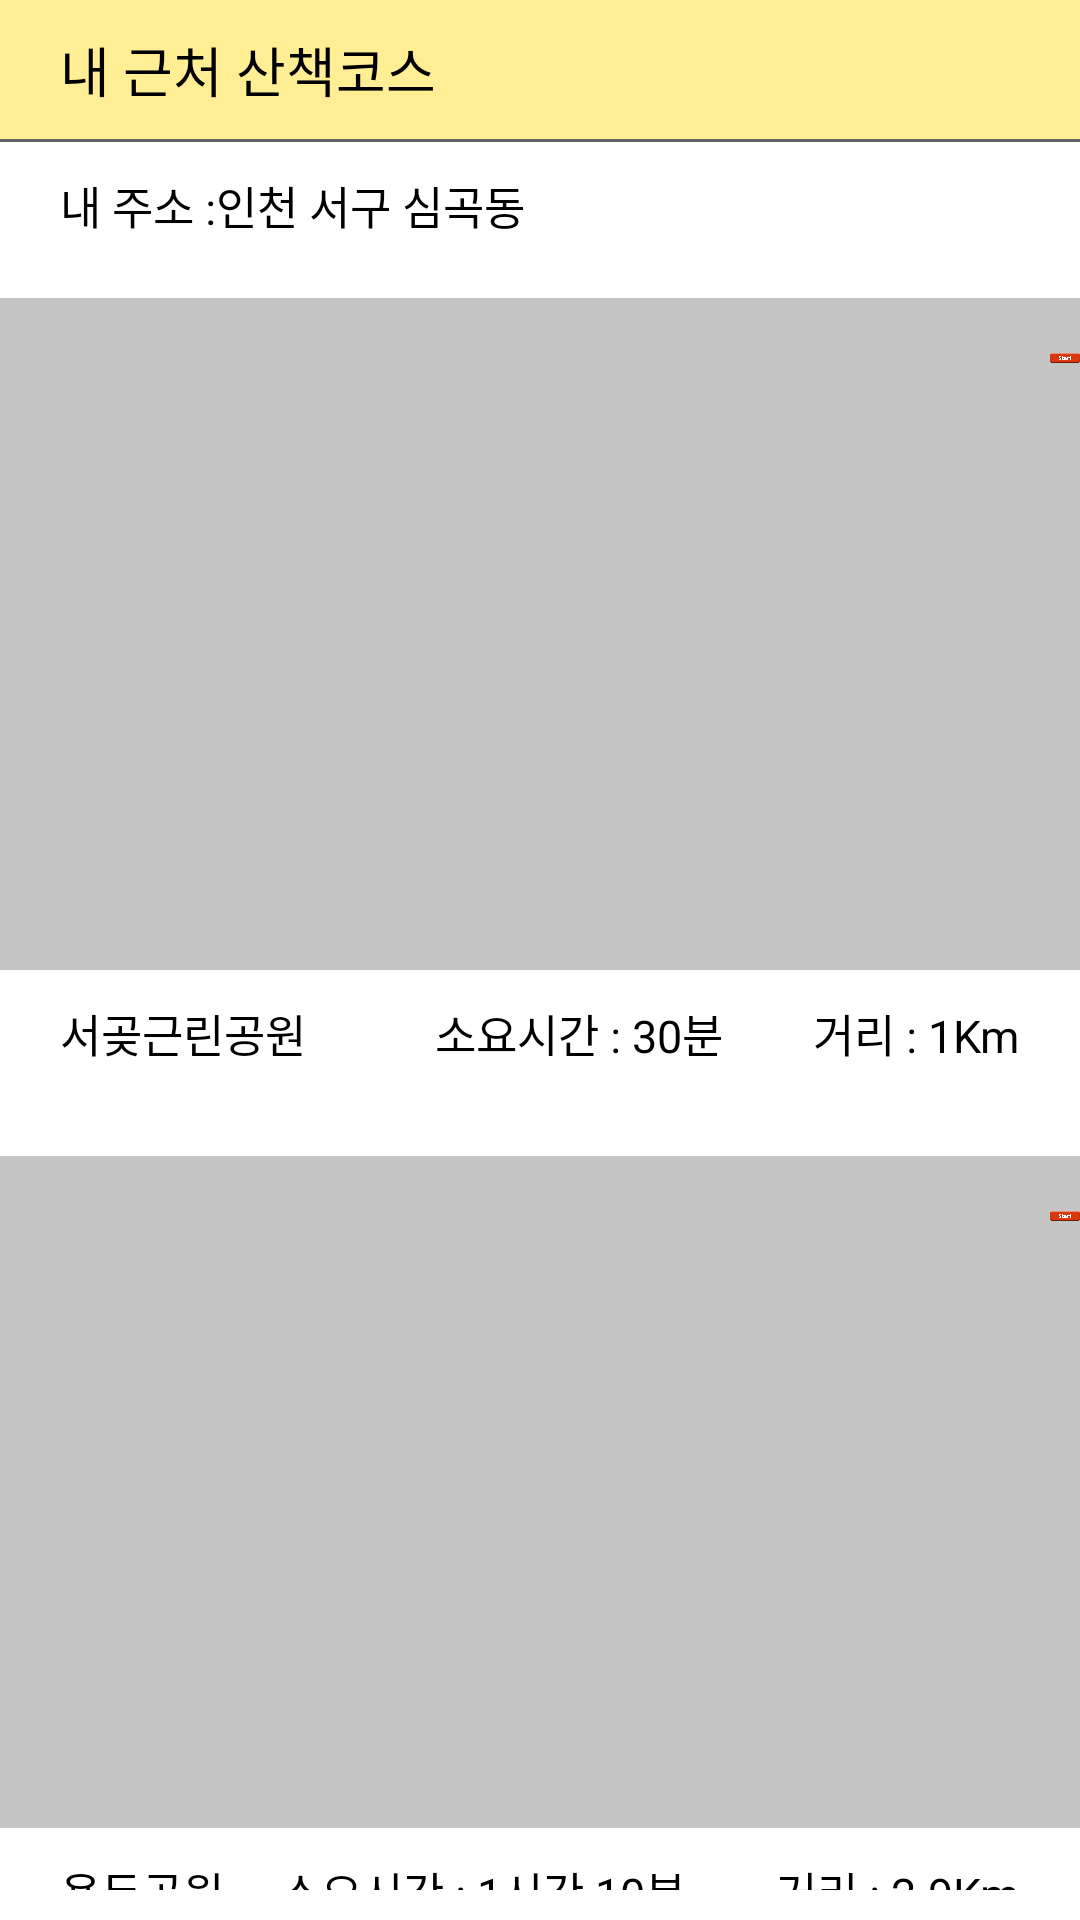

Android layout source for this screen:
<!-- AndroidManifest.xml: application theme Theme.Walking -->
<!-- res/layout/activity_walking3.xml -->
<?xml version="1.0" encoding="utf-8"?>
<FrameLayout xmlns:android="http://schemas.android.com/apk/res/android"
    xmlns:app="http://schemas.android.com/apk/res-auto"
    xmlns:tools="http://schemas.android.com/tools"
    android:id="@+id/conta3"
    android:layout_width="match_parent"
    android:layout_height="match_parent"
    tools:context=".Walking_3">

    <LinearLayout
        android:layout_width="match_parent"
        android:layout_height="match_parent"
        android:orientation="vertical">

        <LinearLayout
            android:layout_width="match_parent"
            android:layout_height="wrap_content"
            android:background="#FFEE93"
            android:orientation="vertical">

            <LinearLayout
                android:layout_width="match_parent"
                android:layout_height="wrap_content"
                android:orientation="horizontal">

                <TextView
                    android:id="@+id/textView30"
                    android:layout_width="wrap_content"
                    android:layout_height="wrap_content"
                    android:layout_marginLeft="20dp"
                    android:layout_marginTop="10dp"
                    android:layout_marginRight="10dp"
                    android:text="내 근처 산책코스"
                    android:textColor="#000000"
                    android:textSize="18sp" />

                <ImageView
                    android:id="@+id/imgLoop"
                    android:layout_width="20dp"
                    android:layout_height="20dp"
                    android:layout_marginTop="14dp"
                    android:layout_marginRight="18dp"
                    app:srcCompat="@drawable/baseline_loop_24" />
            </LinearLayout>

            <View
                android:id="@+id/view6"
                android:layout_width="match_parent"
                android:layout_height="3px"
                android:layout_marginTop="10dp"
                android:background="#636363"
                android:visibility="visible" />

        </LinearLayout>

        <LinearLayout
            android:layout_width="match_parent"
            android:layout_height="wrap_content"
            android:layout_marginLeft="20dp"
            android:layout_marginTop="10dp"
            android:layout_marginRight="10dp"
            android:orientation="horizontal">

            <TextView
                android:id="@+id/textView31"
                android:layout_width="wrap_content"
                android:layout_height="wrap_content"
                android:text="내 주소 :"
                android:textColor="#000000"
                android:textSize="15dp" />

            <TextView
                android:id="@+id/txtRegion"
                android:layout_width="wrap_content"
                android:layout_height="wrap_content"
                android:layout_weight="1"
                android:text="인천 서구 심곡동"
                android:textColor="#000000"
                android:textSize="15dp" />
        </LinearLayout>

        <LinearLayout
            android:layout_width="match_parent"
            android:layout_height="wrap_content"
            android:orientation="vertical">

            <LinearLayout
                android:layout_width="match_parent"
                android:layout_height="match_parent"
                android:orientation="vertical">

                <RelativeLayout
                    android:layout_width="match_parent"
                    android:layout_height="match_parent">

                    <FrameLayout
                        android:id="@+id/mapView1"
                        android:layout_width="match_parent"
                        android:layout_height="224dp"
                        android:layout_marginTop="20dp"
                        android:background="#C5C5C5">

                    </FrameLayout>

                    <ImageView
                        android:id="@+id/imgRoute1"
                        android:layout_width="60dp"
                        android:layout_height="40dp"
                        android:layout_marginLeft="350dp"
                        android:layout_marginTop="20dp"
                        android:textSize="13sp"
                        app:srcCompat="@drawable/startimage" />

                </RelativeLayout>

                <LinearLayout
                    android:layout_width="match_parent"
                    android:layout_height="wrap_content"
                    android:layout_marginTop="10dp"
                    android:layout_marginBottom="10dp"
                    android:orientation="horizontal">

                    <TextView
                        android:id="@+id/txtPlace1"
                        android:layout_width="wrap_content"
                        android:layout_height="wrap_content"
                        android:layout_marginLeft="20dp"
                        android:layout_weight="1"
                        android:text="서곶근린공원"
                        android:textColor="#000000"
                        android:textSize="15dp" />

                    <TextView
                        android:id="@+id/txtRoute1"
                        android:layout_width="wrap_content"
                        android:layout_height="wrap_content"
                        android:text="소요시간 : "
                        android:textColor="#000000"
                        android:textSize="15dp" />

                    <TextView
                        android:id="@+id/txtTime1"
                        android:layout_width="wrap_content"
                        android:layout_height="wrap_content"
                        android:layout_marginRight="30dp"
                        android:text="30분"
                        android:textColor="#000000"
                        android:textSize="15dp" />

                    <TextView
                        android:id="@+id/textView36"
                        android:layout_width="wrap_content"
                        android:layout_height="wrap_content"
                        android:text="거리 : "
                        android:textColor="#000000"
                        android:textSize="15dp" />

                    <TextView
                        android:id="@+id/txtKm1"
                        android:layout_width="wrap_content"
                        android:layout_height="wrap_content"
                        android:layout_marginRight="20dp"
                        android:text="1Km"
                        android:textColor="#000000"
                        android:textSize="15dp" />
                </LinearLayout>
            </LinearLayout>

            <LinearLayout
                android:layout_width="match_parent"
                android:layout_height="match_parent"
                android:orientation="vertical">

                <RelativeLayout
                    android:layout_width="match_parent"
                    android:layout_height="match_parent">

                    <FrameLayout
                        android:id="@+id/mapView2"
                        android:layout_width="match_parent"
                        android:layout_height="224dp"
                        android:layout_marginTop="20dp"
                        android:background="#C5C5C5">

                    </FrameLayout>

                    <ImageView
                        android:id="@+id/imgRoute2"
                        android:layout_width="60dp"
                        android:layout_height="40dp"
                        android:layout_marginLeft="350dp"
                        android:layout_marginTop="20dp"
                        android:textSize="13sp"
                        app:srcCompat="@drawable/startimage" />

                </RelativeLayout>

                <LinearLayout
                    android:layout_width="match_parent"
                    android:layout_height="wrap_content"
                    android:layout_marginTop="10dp"
                    android:layout_marginBottom="10dp"
                    android:orientation="horizontal">

                    <TextView
                        android:id="@+id/txtPlace2"
                        android:layout_width="wrap_content"
                        android:layout_height="wrap_content"
                        android:layout_marginLeft="20dp"
                        android:layout_weight="1"
                        android:text="용두공원"
                        android:textColor="#000000"
                        android:textSize="15dp" />

                    <TextView
                        android:id="@+id/txtRoute2"
                        android:layout_width="wrap_content"
                        android:layout_height="wrap_content"
                        android:text="소요시간 : "
                        android:textColor="#000000"
                        android:textSize="15dp" />

                    <TextView
                        android:id="@+id/txtTime2"
                        android:layout_width="wrap_content"
                        android:layout_height="wrap_content"
                        android:layout_marginRight="30dp"
                        android:text="1시간 10분"
                        android:textColor="#000000"
                        android:textSize="15dp" />

                    <TextView
                        android:id="@+id/textView38"
                        android:layout_width="wrap_content"
                        android:layout_height="wrap_content"
                        android:text="거리 : "
                        android:textColor="#000000"
                        android:textSize="15dp" />

                    <TextView
                        android:id="@+id/txtKm2"
                        android:layout_width="wrap_content"
                        android:layout_height="wrap_content"
                        android:layout_marginRight="20dp"
                        android:text="2.9Km"
                        android:textColor="#000000"
                        android:textSize="15dp" />
                </LinearLayout>
            </LinearLayout>

        </LinearLayout>

    </LinearLayout>
</FrameLayout>
<!-- resources referenced by this layout -->
<resources>
  <!-- drawable startimage: png bitmap (drawable-v24, 13201 bytes) -->
  <style name="Theme.Walking" parent="Theme.MaterialComponents.DayNight.DarkActionBar">
          
          <item name="windowNoTitle">true</item>
          
          <item name="colorPrimary">#ff6347</item>
          <item name="colorPrimaryVariant">#ff6347</item>
          <item name="colorOnPrimary">@color/white</item>
          
          <item name="colorSecondary">@color/teal_200</item>
          <item name="colorSecondaryVariant">@color/teal_700</item>
          <item name="colorOnSecondary">@color/black</item>
          
          <item name="android:statusBarColor">?attr/colorPrimaryVariant</item>
          
      </style>
  <!-- not gathered from this repository: default colours our renderer supplied (Android Studio template values) -->
  <color name="teal_200">#FF03DAC5</color>
  <color name="teal_700">#FF018786</color>
  <color name="black">#FF000000</color>
  <color name="white">#FFFFFFFF</color>
</resources>
